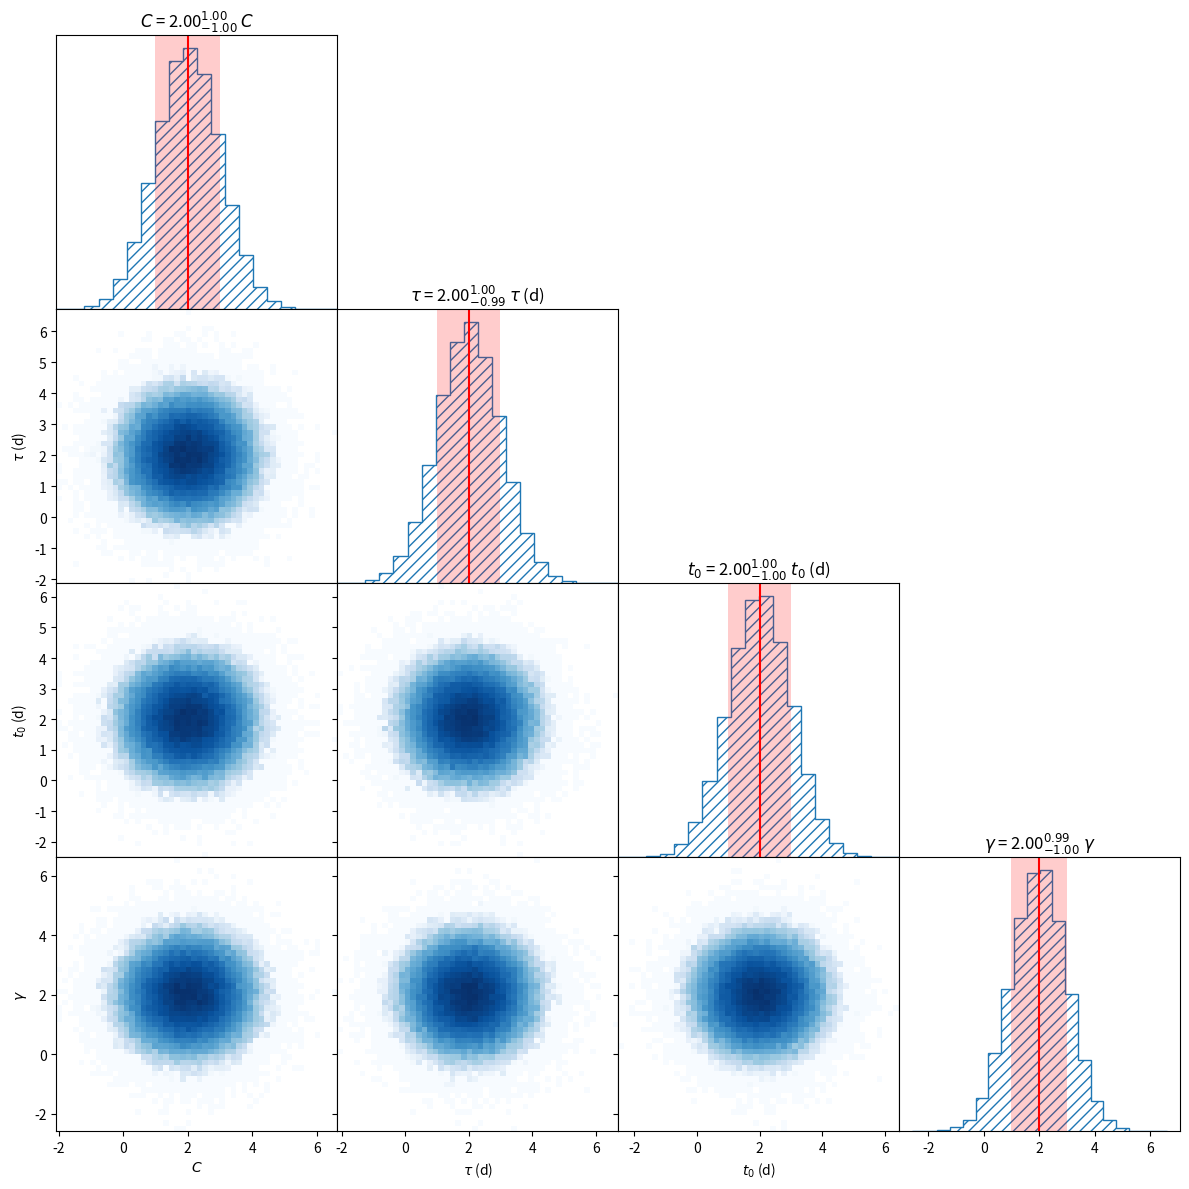

Write Python code to recreate this figure.
# coding: utf-8

import itertools as it

import numpy as np
import pandas as pd

import matplotlib.pyplot as plt
from matplotlib import ticker
import matplotlib.colors as colors

import seaborn as sns



# posteriors: change this to contain your actual posteriors
# each row: a sample
# each column: a parameter
posteriors = np.random.normal(loc=2, scale=1, size=(100_000, 4))


n_var = posteriors.shape[1] # counts the parameters

# set the labels for the parameters
labels = ('$C$', '$\\tau$', '$t_0$', '$\gamma$')
# set the units (leave '' for numerical parameters)
units = ('', 'd', 'd', '')

# constructs the label strings
label_and_unit = []
for i, (unit, label) in enumerate(zip(units, labels)):
        
    if unit == '':
        label_and_unit.append(labels[i])
    else:
        label_and_unit.append(labels[i] + ' (' + str(units[i]) + ')')
        


# initialize the figure as a matrix of plots
fig, ax = plt.subplots(n_var, n_var, figsize=(3*n_var, 3*n_var), 
                       sharex = 'col', sharey = False, 
                       gridspec_kw = {'hspace':0, 'wspace':0})



for i, j in it.product(range(n_var), repeat=2):
    # set the axis off for the upper half of the plot matrix
    if i < j:
        
        ax[i, j].set_axis_off()
        
    # plot the posterior histogram on the principal diagonal of the plot matrix
    elif i == j:
        
        axes = ax[i, j]
        x = posteriors[:, i]
        
        # set the location and scale parameters to
        # estimate the uncertainty from the posterior pdf
        x_median = np.median(x) # location paramtere (i. e. your best estimate)
        x_minus = np.percentile(x, 16) - x_median # lower percentile of a 1-sigma interval
        x_plus = np.percentile(x, 84) - x_median # upper percentile of a 1-sigma interval
        
        axes.hist(x, 
                  density=True, 
                  bins=20, 
                  zorder = -1, 
                  histtype = 'step', 
                  hatch='///');
        
        axes.set(xlabel='', ylabel='')
        axes.set_yticks([])
        
        # draw the posterior interval
        axes.axvline(x = x_median, lw = 1.5, color = 'r')
        axes.axvspan(x_minus + x_median, 
                     x_plus + x_median, 
                     alpha=0.2, color='r', lw = 0)
        
        # set the label
        axes.set_title(labels[i] + ' = ' +
                       '%.2f$_{%.2f}^{%.2f}$'%(x_median, x_minus, x_plus) 
                       + ' ' + label_and_unit[i])
    
    # plot the 2D histogram to represent the marginal distributions of the posteriors
    elif i > j:
        
        axes = ax[i, j]
        x = posteriors[:, j]
        y = posteriors[:, i]
        
        axes.set(xlabel=label_and_unit[j], 
                 ylabel=label_and_unit[i])
        
        if (i == (n_var - 1)):

            if j == 0:
                color = 'r'
                axes.set(xlabel=label_and_unit[j], 
                         ylabel=label_and_unit[i])
            else:
                color = 'g'
                axes.set(xlabel=label_and_unit[j], 
                         ylabel='')
                axes.set_yticklabels([])

        elif j == 0:
            color = 'y'
            axes.set(xlabel='', 
                     ylabel=label_and_unit[i])
            
        else:
            axes.set(xlabel='', ylabel='')   
            axes.set_yticklabels([])
            color = 'b'

        axes.hist2d(x, y, bins = 50, cmap='Blues', norm=colors.LogNorm(vmin = 10), lw=0)
        
        
fig.tight_layout()
        
fig.savefig('fancy_posterior_plots.pdf', dpi=600)

